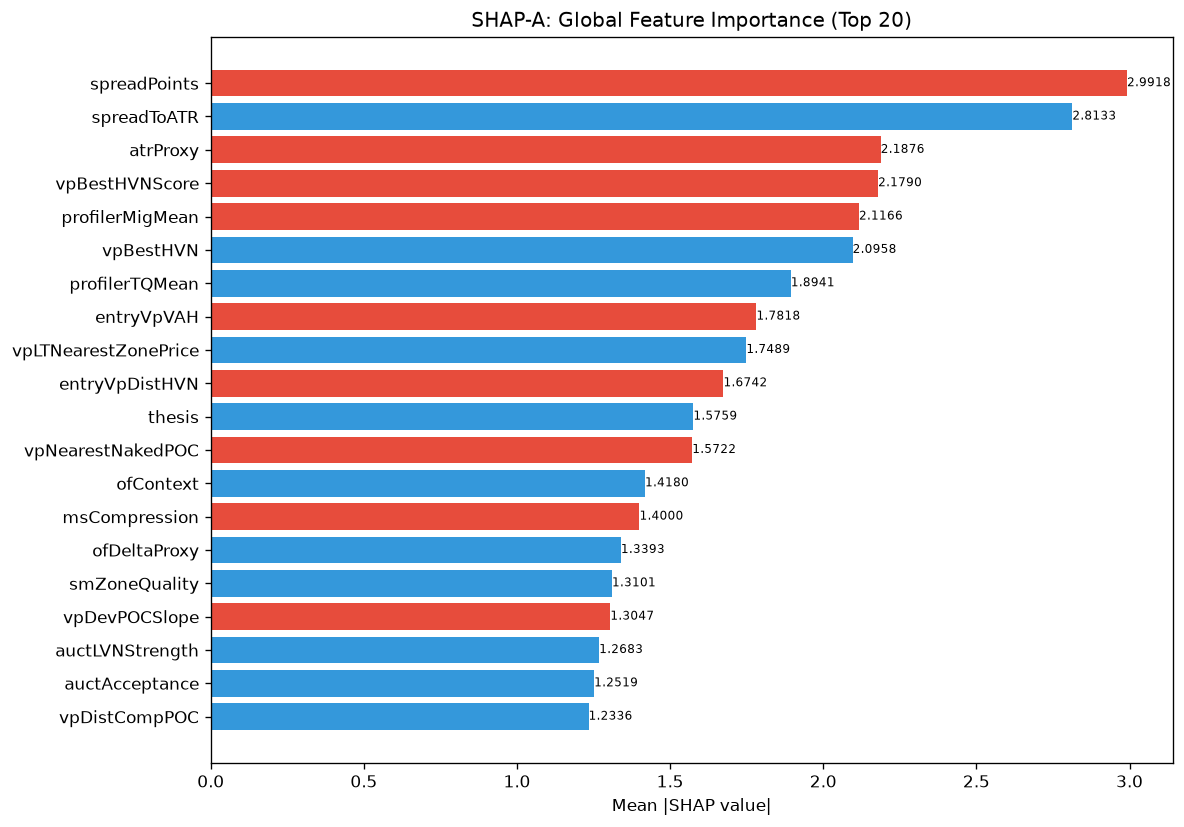

Data behind this chart, as committed beside it:
feature, category, mean_abs_shap, mean_shap, std_shap, rank
spreadPoints, unknown, 2.992, -0.3174, 4.496, 1
spreadToATR, unknown, 2.813, 0.4413, 1.953, 2
atrProxy, unknown, 2.188, -0.0672, 3.528, 3
vpBestHVNScore, unknown, 2.179, -0.3346, 1.788, 4
profilerMigMean, unknown, 2.117, -0.1234, 2.093, 5
vpBestHVN, unknown, 2.096, 0.2375, 1.376, 6
profilerTQMean, unknown, 1.894, 0.1683, 2.395, 7
entryVpVAH, unknown, 1.782, -0.2726, 2.478, 8
vpLTNearestZonePrice, unknown, 1.749, 0.2594, 1.629, 9
entryVpDistHVN, unknown, 1.674, -0.09693, 2.185, 10
thesis, unknown, 1.576, 0.03433, 2.945, 11
vpNearestNakedPOC, unknown, 1.572, -0.01938, 1.346, 12
ofContext, engine_composite, 1.418, 0.05367, 1.837, 13
msCompression, unknown, 1.4, -0.06623, 1.911, 14
ofDeltaProxy, unknown, 1.339, 0.03405, 1.827, 15
smZoneQuality, unknown, 1.31, 0.09534, 1.115, 16
vpDevPOCSlope, unknown, 1.305, -0.135, 1.311, 17
auctLVNStrength, unknown, 1.268, 0.3956, 1.01, 18
auctAcceptance, unknown, 1.252, 0.2123, 0.727, 19
vpDistCompPOC, unknown, 1.234, 0.1033, 1.467, 20
vpLTPOC60d, unknown, 1.218, -0.04888, 1.151, 21
entryVpThinnessRatio, unknown, 1.087, -0.185, 0.7111, 22
vpLTMajorHVNPrice, unknown, 1.06, -0.001232, 1.013, 23
vpLTPOC10d, unknown, 1.05, 0.06205, 0.8017, 24
vpVAOverlapRatio, unknown, 1.024, 0.1096, 1.068, 25
vpLTPOC30d, unknown, 0.9635, -0.1269, 1.166, 26
ofParticipation, unknown, 0.9554, 0.1411, 1.41, 27
vpDailyPOC, unknown, 0.9287, 0.01803, 1.207, 28
vpLTTrendDuration, unknown, 0.9056, -0.1259, 1.08, 29
liqEqualHL, unknown, 0.8779, 0.02456, 0.7316, 30
liqSessionLiq, unknown, 0.7829, -0.07496, 0.6761, 31
entryProfilerSamples, unknown, 0.781, 0.007275, 0.5881, 32
msContext, engine_composite, 0.7738, 0.1076, 1.062, 33
vpLTAcceptanceAtPrice, unknown, 0.7717, 0.05336, 0.5438, 34
structDistATR, unknown, 0.7569, -0.04994, 1.077, 35
vpLTPOCAcceleration, unknown, 0.7339, 0.03079, 0.4548, 36
auctTargetPrice, unknown, 0.7312, -0.02634, 0.8425, 37
entryVpVAL, unknown, 0.7245, 0.1497, 0.6755, 38
liqContext, engine_composite, 0.7207, -0.02681, 0.5059, 39
auctExpReward, unknown, 0.7147, 0.06656, 0.7552, 40
auctReversalRisk, unknown, 0.6669, 0.1365, 0.7747, 41
auctTradeQuality, unknown, 0.6651, 0.06441, 0.5968, 42
msTickVelocity, unknown, 0.6535, -0.02989, 0.8356, 43
auctDistHVN, unknown, 0.6506, 0.08817, 0.6638, 44
auctTargetProb, unknown, 0.6298, -0.0066, 0.5534, 45
vpVAL, unknown, 0.6094, 0.1075, 0.4624, 46
RR, unknown, 0.6043, 0.03605, 0.6518, 47
profilerBalMean, unknown, 0.5719, -0.003227, 0.5266, 48
chochLevel, unknown, 0.5506, 0.2323, 1.371, 49
vpThinnessRatio, unknown, 0.5305, -0.06, 0.3767, 50
auctHVNStrength, unknown, 0.5179, 0.01202, 0.5252, 51
auctRegimeConf, unknown, 0.5169, -0.08068, 0.5709, 52
ofFlowIntensity, unknown, 0.4967, -0.01475, 0.3531, 53
smFVG, unknown, 0.4605, -0.04134, 0.6827, 54
entryLTNearestZoneStrength, unknown, 0.4404, 0.1027, 0.3964, 55
auctBalance, unknown, 0.4088, -0.01564, 0.3658, 56
smContext, engine_composite, 0.4081, -0.0274, 0.4052, 57
bosLevel, unknown, 0.4011, -0.03547, 0.3586, 58
liqPremDisc, unknown, 0.3967, -0.1428, 0.3971, 59
vpPriceVsPOC, unknown, 0.3789, 0.03927, 0.4274, 60
... 112 more rows
